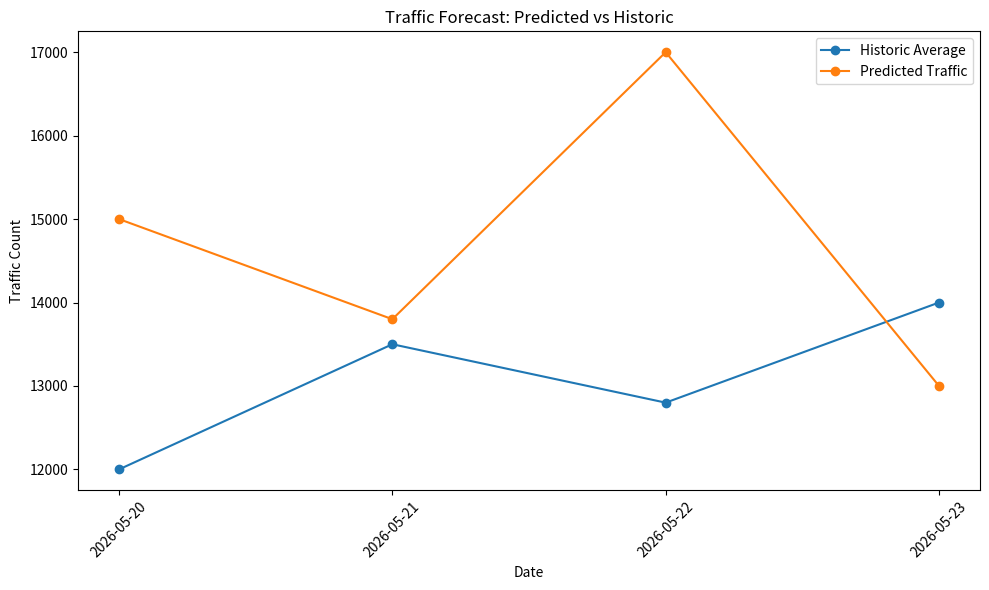

The script that saved this image:
import matplotlib.pyplot as plt

dates = ["2026-05-20", "2026-05-21", "2026-05-22", "2026-05-23"]
historic_average = [12000, 13500, 12800, 14000]
predicted_traffic = [15000, 13800, 17000, 13000]

print("\nTraffic Forecast Results")
print("Date\t\tHistoric\tPredicted\tDifference\tAssistance")

for date, historic, predicted in zip(dates, historic_average, predicted_traffic):
    difference = predicted - historic
    assistance_needed = predicted > historic * 1.25

    assistance_text = "Yes" if assistance_needed else "No"

    print(f"{date}\t{historic}\t\t{predicted}\t\t{difference}\t\t{assistance_text}")

print("\nAssistance Check")
for date, historic, predicted in zip(dates, historic_average, predicted_traffic):
    if predicted > historic * 1.25:
        print(
            f"{date}: Assistance needed — predicted traffic is {predicted}, "
            f"compared to historic average {historic}."
        )
    else:
        print(f"{date}: No assistance likely needed.")

plt.figure(figsize=(10, 6))

plt.plot(dates, historic_average, marker="o", label="Historic Average")
plt.plot(dates, predicted_traffic, marker="o", label="Predicted Traffic")

plt.xlabel("Date")
plt.ylabel("Traffic Count")
plt.title("Traffic Forecast: Predicted vs Historic")
plt.legend()
plt.xticks(rotation=45)
plt.tight_layout()

plt.savefig("traffic_forecast.png", dpi=300)
plt.show()
